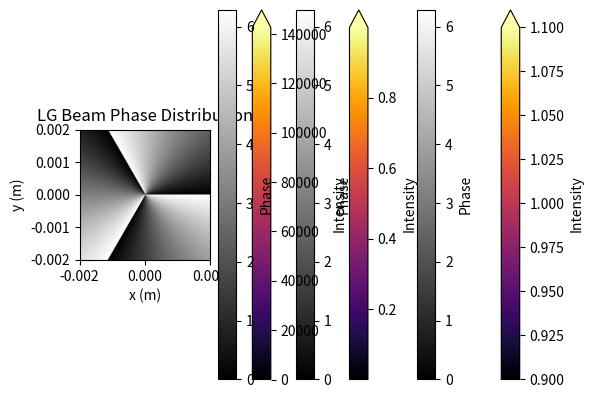

This figure's Python source:
import numpy as np
from numpy import exp
import matplotlib.pyplot as plt
from scipy.special import genlaguerre

def fact(n):
    if n == 0:
        return 1
    else:
        return n * fact(n - 1)

#create a basic Beam class
class Beam:
    def __init__(self, range=1e-3, resolution=1024, z=0., lam=632.8e-9):
        self.range = range
        self.resolution = resolution
        self.z = z
        self.lam = lam
        pass

    def rasterized_Beam(self):
        x = np.linspace(-self.range, self.range, self.resolution)
        y = np.linspace(-self.range, self.range, self.resolution)
        X, Y = np.meshgrid(x, y)

        phase = 0 * X * Y

        Beam = (self.z**0) * exp(1j * phase)

        return Beam
    
    def plot_intensity(self):
        self.Beam = self.rasterized_Beam()
        self.intensity = np.abs(self.Beam)**2

        plt.imshow(self.intensity, extent=(-self.range, self.range, -self.range, self.range), cmap='inferno')
        plt.colorbar(label='Intensity', extend='max')
        plt.title('Beam Intensity Distribution')
        plt.xlabel('x (m)')
        plt.ylabel('y (m)')

        plt.show()

    def plot_phase(self):
        self.phase = np.angle(self.rasterized_Beam())%(2 * np.pi)

        plt.imshow(self.phase, extent=(-self.range, self.range, -self.range, self.range), cmap='gray')
        plt.colorbar(label='Phase')
        plt.clim(0, 2 * np.pi)
        plt.title('LG Beam Phase Distribution')
        plt.xlabel('x (m)')
        plt.ylabel('y (m)')
        
        plt.show()

#create the Gaussian_Beam class
class Gaussian_Beam(Beam):
    def __init__(self, range=1e-3, resolution=1024, z=0., lam=632.8e-9, w0=1e-3):
        super().__init__(range, resolution, z, lam)

        self.w0 = w0
        
        self.Beam = self.rasterized_Beam()
        pass
    
    def rasterized_Beam(self):
        x = np.linspace(-self.range, self.range, self.resolution)
        y = np.linspace(-self.range, self.range, self.resolution)
        X, Y = np.meshgrid(x, y)
        self.phi = np.angle(X + 1j * Y)
        self.k = 2 * np.pi / self.lam
        self.z_R = self.k * (self.w0**2) / 2

        if self.z==0:
            phase = (self.k * self.z - self.phi) * (X / X)

            Beam = exp(-(X**2 + Y**2) / self.w0**2) * exp(1j * phase)
        elif self.z>0:
            self.R = self.z_R * ((self.z / self.z_R) + (self.z_R / self.z))
        
            self.w = self.w0 * np.sqrt(1 + (self.z / self.z_R)**2)

            phase = (self.k * (X**2 + Y**2) / (2 * self.R) - self.phi + self.k * self.z)

            Beam = (self.w0 / self.w) * exp(-(X**2 + Y**2) / self.w**2) * exp(1j * phase)
        else:
            phase = 0
            Beam = ((X + 1j * Y) / (X + 1j * Y)) * (self.z**0) * exp(1j * phase)

        return Beam

class Laguerre_Gaussian_Beam(Beam):
    def __init__(self, range=0.001, resolution=1024, z=0, lam=6.328e-7, l=1, p=0, w0=1e-3):
        super().__init__(range, resolution, z, lam)

        self.l = l
        self.p = p
        self.w0 = w0
        
        self.Beam = self.rasterized_Beam()
        pass

    def rasterized_Beam(self):
        x = np.linspace(-self.range, self.range, self.resolution)
        y = np.linspace(-self.range, self.range, self.resolution)
        X, Y = np.meshgrid(x, y)
        self.phi = np.angle(X + 1j * Y)
        self.k = 2 * np.pi / self.lam
        self.z_R = self.k * (self.w0**2) / 2

        if self.z>=0:
        
            self.w = self.w0 * np.sqrt(1 + (self.z / self.z_R)**2)

            self.A = np.sqrt((2 / np.pi) * (fact(self.p) / fact(self.p + np.abs(self.l)))) / self.w

            phase = -1 * (self.k * (X**2 + Y**2) * self.z / (2 * (self.z**2 + self.z_R**2)) - (2 * self.p + self.l + 1) * np.arctan(self.z / self.z_R) + self.l * self.phi)

            Beam = self.A * (np.sqrt(2 * (X**2 + Y**2)) / self.w)**(np.abs(self.l)) * genlaguerre(self.p, np.abs(self.l))(2 * (X**2 + Y**2) / self.w**2) * exp(-(X**2 + Y**2) / self.w**2) * exp(1j * phase)
        else:
            phase = 0
            Beam = ((X + 1j * Y) / (X + 1j * Y)) * (self.z**0) * exp(1j * phase)

        return Beam
        
if __name__ == "__main__":
    range = 2e-3
    resolution = 1024
    lam=632.8e-9
    z=0.
    Beam = Beam(range=range, resolution=resolution, z=z, lam=lam)
    Beam.rasterized_Beam()
    Beam.plot_intensity()
    Beam.plot_phase()
    
    range = 2e-3
    resolution = 1024
    w0=1e-3
    lam=632.8e-9
    z=0.
    Gaussian_Beam = Gaussian_Beam(range=range, resolution=resolution, z=z, w0=w0, lam=lam)
    Gaussian_Beam.rasterized_Beam()
    Gaussian_Beam.plot_intensity()
    Gaussian_Beam.plot_phase()

    range = 2e-3
    resolution = 1024
    w0=1e-3
    lam=632.8e-9
    z=0.
    l = 3
    p = 0
    Laguerre_Gaussian_Beam = Laguerre_Gaussian_Beam(range=range, resolution=resolution, z=z, w0=w0, lam=lam, l=l, p=p)
    Laguerre_Gaussian_Beam.rasterized_Beam()
    Laguerre_Gaussian_Beam.plot_intensity()
    Laguerre_Gaussian_Beam.plot_phase()
    pass